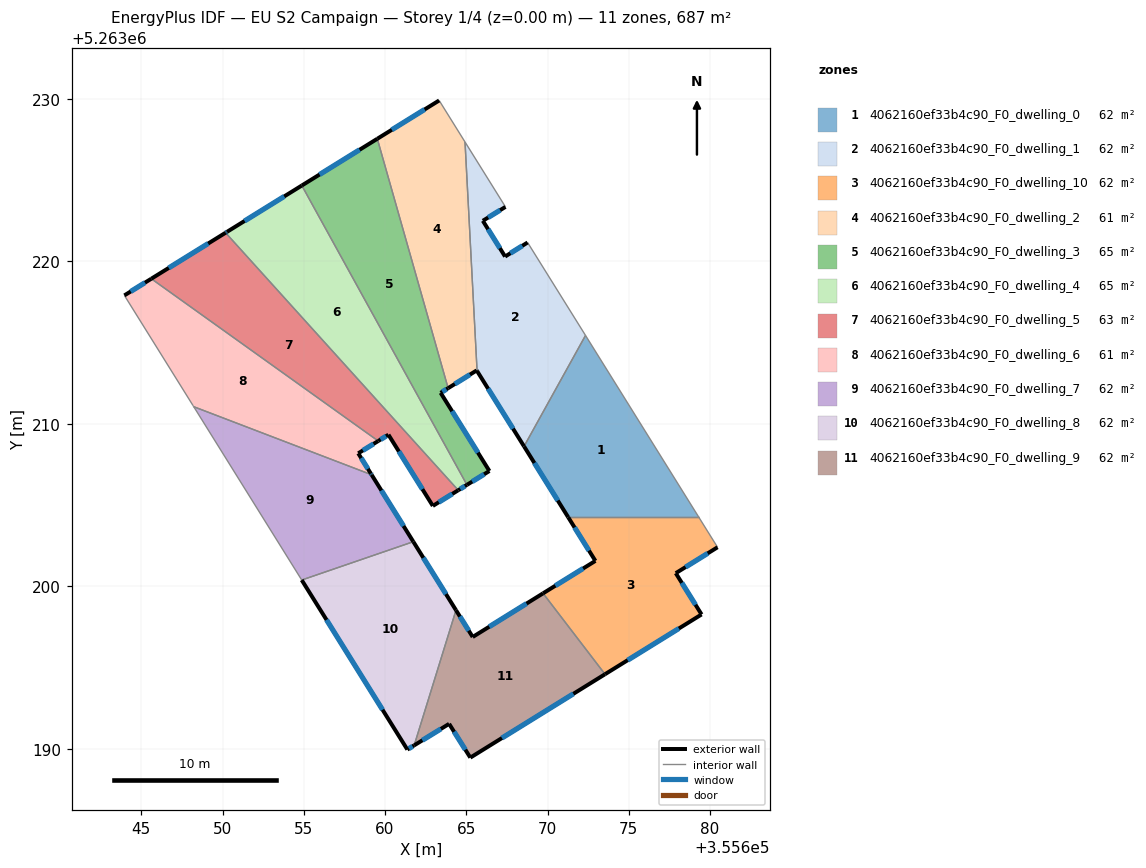
=== STOREY PLAN SPEC (per zone: floor XY polygon, exterior-wall plan segments, windows/doors) ===
zone 1: 4062160ef33b4c90_F0_dwelling_0  (62.5 m²)
  floor: (355672.34, 5263215.44) (355679.31, 5263204.25) (355671.27, 5263204.25) (355668.56, 5263208.61)
  exterior wall: (355668.56, 5263208.61) – (355671.27, 5263204.25)  [5.1 m]
    window: (355669.19, 5263207.58) – (355670.63, 5263205.27)  [4.3 m²]
  interior walls: 3
zone 2: 4062160ef33b4c90_F0_dwelling_1  (62.3 m²)
  floor: (355667.41, 5263223.35) (355666.02, 5263222.49) (355667.39, 5263220.29) (355668.78, 5263221.16) (355672.34, 5263215.44) (355668.56, 5263208.61) (355665.67, 5263213.25) (355664.92, 5263227.34)
  exterior wall: (355668.78, 5263221.16) – (355667.39, 5263220.29)  [1.6 m]
    window: (355668.45, 5263220.95) – (355667.72, 5263220.49)  [1.4 m²]
  exterior wall: (355665.67, 5263213.25) – (355668.56, 5263208.61)  [5.5 m]
    window: (355666.34, 5263212.16) – (355667.88, 5263209.70)  [4.6 m²]
  exterior wall: (355666.02, 5263222.49) – (355667.41, 5263223.35)  [1.6 m]
    window: (355666.35, 5263222.69) – (355667.09, 5263223.15)  [1.4 m²]
  exterior wall: (355667.39, 5263220.29) – (355666.02, 5263222.49)  [2.6 m]
    window: (355667.07, 5263220.81) – (355666.34, 5263221.97)  [2.2 m²]
  interior walls: 4
zone 3: 4062160ef33b4c90_F0_dwelling_10  (62.5 m²)
  floor: (355679.31, 5263204.25) (355680.47, 5263202.40) (355677.90, 5263200.80) (355679.48, 5263198.26) (355673.54, 5263194.58) (355669.73, 5263199.56) (355672.95, 5263201.56) (355671.27, 5263204.25)
  exterior wall: (355679.48, 5263198.26) – (355677.90, 5263200.80)  [3.0 m]
    window: (355679.11, 5263198.86) – (355678.27, 5263200.21)  [2.5 m²]
  exterior wall: (355673.54, 5263194.58) – (355679.48, 5263198.26)  [7.0 m]
    window: (355674.94, 5263195.45) – (355678.09, 5263197.40)  [5.9 m²]
  exterior wall: (355672.95, 5263201.56) – (355669.73, 5263199.56)  [3.8 m]
    window: (355672.19, 5263201.09) – (355670.48, 5263200.03)  [3.2 m²]
  exterior wall: (355671.27, 5263204.25) – (355672.95, 5263201.56)  [3.2 m]
    window: (355671.67, 5263203.62) – (355672.55, 5263202.19)  [2.7 m²]
  exterior wall: (355677.90, 5263200.80) – (355680.47, 5263202.40)  [3.0 m]
    window: (355678.50, 5263201.18) – (355679.86, 5263202.02)  [2.6 m²]
  interior walls: 3
zone 4: 4062160ef33b4c90_F0_dwelling_2  (60.6 m²)
  floor: (355663.33, 5263229.90) (355664.92, 5263227.34) (355665.67, 5263213.25) (355665.64, 5263213.28) (355663.88, 5263212.19) (355659.53, 5263227.54)
  exterior wall: (355665.64, 5263213.28) – (355665.67, 5263213.25)  [0.0 m]
  exterior wall: (355663.88, 5263212.19) – (355665.64, 5263213.28)  [2.1 m]
    window: (355664.30, 5263212.45) – (355665.23, 5263213.03)  [1.7 m²]
  exterior wall: (355663.33, 5263229.90) – (355659.53, 5263227.54)  [4.5 m]
    window: (355662.44, 5263229.34) – (355660.42, 5263228.09)  [3.8 m²]
  interior walls: 3
zone 5: 4062160ef33b4c90_F0_dwelling_3  (64.6 m²)
  floor: (355659.53, 5263227.54) (355663.88, 5263212.19) (355663.42, 5263211.90) (355666.42, 5263207.09) (355665.04, 5263206.24) (355654.88, 5263224.66)
  exterior wall: (355665.04, 5263206.24) – (355666.42, 5263207.09)  [1.6 m]
    window: (355665.37, 5263206.44) – (355666.10, 5263206.89)  [1.4 m²]
  exterior wall: (355659.53, 5263227.54) – (355654.88, 5263224.66)  [5.5 m]
    window: (355658.43, 5263226.86) – (355655.97, 5263225.34)  [4.6 m²]
  exterior wall: (355663.42, 5263211.90) – (355663.88, 5263212.19)  [0.5 m]
    window: (355663.53, 5263211.97) – (355663.78, 5263212.12)  [0.5 m²]
  exterior wall: (355666.42, 5263207.09) – (355663.42, 5263211.90)  [5.7 m]
    window: (355665.72, 5263208.22) – (355664.13, 5263210.77)  [4.8 m²]
  interior walls: 2
zone 6: 4062160ef33b4c90_F0_dwelling_4  (64.6 m²)
  floor: (355654.88, 5263224.66) (355665.04, 5263206.24) (355664.51, 5263205.91) (355650.19, 5263221.76) (355650.27, 5263221.81)
  exterior wall: (355654.88, 5263224.66) – (355650.27, 5263221.81)  [5.4 m]
    window: (355653.80, 5263223.99) – (355651.35, 5263222.48)  [4.6 m²]
  exterior wall: (355664.51, 5263205.91) – (355665.04, 5263206.24)  [0.6 m]
    window: (355664.63, 5263205.99) – (355664.92, 5263206.16)  [0.5 m²]
  exterior wall: (355650.27, 5263221.81) – (355650.19, 5263221.76)  [0.1 m]
    window: (355650.25, 5263221.80) – (355650.21, 5263221.77)  [0.1 m²]
  interior walls: 2
zone 7: 4062160ef33b4c90_F0_dwelling_5  (62.8 m²)
  floor: (355660.21, 5263209.33) (355659.58, 5263208.94) (355645.62, 5263218.93) (355650.19, 5263221.76) (355664.51, 5263205.91) (355662.94, 5263204.94)
  exterior wall: (355650.19, 5263221.76) – (355645.62, 5263218.93)  [5.4 m]
    window: (355649.11, 5263221.09) – (355646.69, 5263219.59)  [4.5 m²]
  exterior wall: (355662.94, 5263204.94) – (355664.51, 5263205.91)  [1.8 m]
    window: (355663.31, 5263205.17) – (355664.14, 5263205.68)  [1.6 m²]
  exterior wall: (355660.21, 5263209.33) – (355662.94, 5263204.94)  [5.2 m]
    window: (355660.85, 5263208.30) – (355662.30, 5263205.97)  [4.4 m²]
  exterior wall: (355659.58, 5263208.94) – (355660.21, 5263209.33)  [0.7 m]
    window: (355659.73, 5263209.03) – (355660.06, 5263209.23)  [0.6 m²]
  interior walls: 2
zone 8: 4062160ef33b4c90_F0_dwelling_6  (60.9 m²)
  floor: (355659.58, 5263208.94) (355658.35, 5263208.18) (355659.13, 5263206.93) (355659.17, 5263206.86) (355648.23, 5263211.05) (355648.18, 5263211.12) (355643.96, 5263217.90) (355645.62, 5263218.93)
  exterior wall: (355645.62, 5263218.93) – (355643.96, 5263217.90)  [2.0 m]
    window: (355645.23, 5263218.68) – (355644.35, 5263218.14)  [1.6 m²]
  exterior wall: (355658.35, 5263208.18) – (355659.58, 5263208.94)  [1.4 m]
    window: (355658.64, 5263208.36) – (355659.29, 5263208.76)  [1.2 m²]
  exterior wall: (355659.13, 5263206.93) – (355658.35, 5263208.18)  [1.5 m]
    window: (355658.95, 5263207.22) – (355658.53, 5263207.89)  [1.2 m²]
  exterior wall: (355659.17, 5263206.86) – (355659.13, 5263206.93)  [0.1 m]
    window: (355659.16, 5263206.88) – (355659.14, 5263206.91)  [0.1 m²]
  interior walls: 4
zone 9: 4062160ef33b4c90_F0_dwelling_7  (61.7 m²)
  floor: (355659.17, 5263206.86) (355661.74, 5263202.74) (355654.87, 5263200.38) (355648.23, 5263211.05)
  exterior wall: (355661.74, 5263202.74) – (355659.17, 5263206.86)  [4.9 m]
    window: (355661.14, 5263203.71) – (355659.78, 5263205.89)  [4.1 m²]
  interior walls: 3
zone 10: 4062160ef33b4c90_F0_dwelling_8  (62.5 m²)
  floor: (355661.74, 5263202.74) (355664.37, 5263198.53) (355661.79, 5263190.21) (355661.37, 5263189.95) (355654.87, 5263200.38)
  exterior wall: (355664.37, 5263198.53) – (355661.74, 5263202.74)  [5.0 m]
    window: (355663.75, 5263199.51) – (355662.36, 5263201.75)  [4.2 m²]
  exterior wall: (355661.37, 5263189.95) – (355661.79, 5263190.21)  [0.5 m]
    window: (355661.47, 5263190.01) – (355661.70, 5263190.15)  [0.4 m²]
  exterior wall: (355654.87, 5263200.38) – (355661.37, 5263189.95)  [12.3 m]
    window: (355656.40, 5263197.93) – (355659.85, 5263192.40)  [10.4 m²]
  interior walls: 2
zone 11: 4062160ef33b4c90_F0_dwelling_9  (62.5 m²)
  floor: (355669.73, 5263199.56) (355673.54, 5263194.58) (355665.25, 5263189.45) (355663.95, 5263191.53) (355661.79, 5263190.21) (355664.37, 5263198.53) (355665.40, 5263196.88)
  exterior wall: (355661.79, 5263190.21) – (355663.95, 5263191.53)  [2.5 m]
    window: (355662.30, 5263190.52) – (355663.44, 5263191.22)  [2.1 m²]
  exterior wall: (355665.40, 5263196.88) – (355664.37, 5263198.53)  [1.9 m]
    window: (355665.15, 5263197.26) – (355664.61, 5263198.14)  [1.6 m²]
  exterior wall: (355669.73, 5263199.56) – (355665.40, 5263196.88)  [5.1 m]
    window: (355668.71, 5263198.93) – (355666.41, 5263197.51)  [4.3 m²]
  exterior wall: (355665.25, 5263189.45) – (355673.54, 5263194.58)  [9.8 m]
    window: (355667.20, 5263190.66) – (355671.59, 5263193.38)  [8.2 m²]
  exterior wall: (355663.95, 5263191.53) – (355665.25, 5263189.45)  [2.5 m]
    window: (355664.25, 5263191.04) – (355664.94, 5263189.94)  [2.1 m²]
  interior walls: 2

=== DERIVED (storey summary) ===
Building: EU S2 Campaign
Storey: 1 of 4  (floor level z = 0.00 m)
Storey gross floor area: 687.4 m²
Zones on this storey: 11
  - 4062160ef33b4c90_F0_dwelling_0: floor 62.5 m²; exterior wall 5.1 m (15.4 m²); 1 window(s) 4.3 m²; WWR 28.1%
  - 4062160ef33b4c90_F0_dwelling_1: floor 62.3 m²; exterior wall 11.3 m (34.0 m²); 4 window(s) 9.6 m²; WWR 28.1%
  - 4062160ef33b4c90_F0_dwelling_10: floor 62.5 m²; exterior wall 20.0 m (59.9 m²); 5 window(s) 16.8 m²; WWR 28.1%
  - 4062160ef33b4c90_F0_dwelling_2: floor 60.6 m²; exterior wall 6.6 m (19.8 m²); 2 window(s) 5.5 m²; WWR 27.9%
  - 4062160ef33b4c90_F0_dwelling_3: floor 64.6 m²; exterior wall 13.3 m (39.9 m²); 4 window(s) 11.2 m²; WWR 28.1%
  - 4062160ef33b4c90_F0_dwelling_4: floor 64.6 m²; exterior wall 6.1 m (18.4 m²); 3 window(s) 5.2 m²; WWR 28.1%
  - 4062160ef33b4c90_F0_dwelling_5: floor 62.8 m²; exterior wall 13.1 m (39.3 m²); 4 window(s) 11.1 m²; WWR 28.1%
  - 4062160ef33b4c90_F0_dwelling_6: floor 60.9 m²; exterior wall 5.0 m (14.9 m²); 4 window(s) 4.2 m²; WWR 28.1%
  - 4062160ef33b4c90_F0_dwelling_7: floor 61.7 m²; exterior wall 4.9 m (14.6 m²); 1 window(s) 4.1 m²; WWR 28.1%
  - 4062160ef33b4c90_F0_dwelling_8: floor 62.5 m²; exterior wall 17.8 m (53.3 m²); 3 window(s) 15.0 m²; WWR 28.1%
  - 4062160ef33b4c90_F0_dwelling_9: floor 62.5 m²; exterior wall 21.8 m (65.3 m²); 5 window(s) 18.4 m²; WWR 28.1%
Zone adjacency (shared interzone walls):
  - 4062160ef33b4c90_F0_dwelling_0 ↔ 4062160ef33b4c90_F0_dwelling_1
  - 4062160ef33b4c90_F0_dwelling_0 ↔ 4062160ef33b4c90_F0_dwelling_10
  - 4062160ef33b4c90_F0_dwelling_1 ↔ 4062160ef33b4c90_F0_dwelling_2
  - 4062160ef33b4c90_F0_dwelling_10 ↔ 4062160ef33b4c90_F0_dwelling_9
  - 4062160ef33b4c90_F0_dwelling_2 ↔ 4062160ef33b4c90_F0_dwelling_3
  - 4062160ef33b4c90_F0_dwelling_3 ↔ 4062160ef33b4c90_F0_dwelling_4
  - 4062160ef33b4c90_F0_dwelling_4 ↔ 4062160ef33b4c90_F0_dwelling_5
  - 4062160ef33b4c90_F0_dwelling_5 ↔ 4062160ef33b4c90_F0_dwelling_6
  - 4062160ef33b4c90_F0_dwelling_6 ↔ 4062160ef33b4c90_F0_dwelling_7
  - 4062160ef33b4c90_F0_dwelling_7 ↔ 4062160ef33b4c90_F0_dwelling_8
  - 4062160ef33b4c90_F0_dwelling_8 ↔ 4062160ef33b4c90_F0_dwelling_9